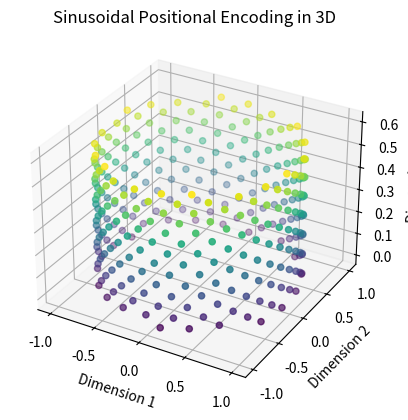

This chart was generated by the following Python code:
import numpy as np
import matplotlib.pyplot as plt

def sinusoidal_positional_encoding(d, pos):
    encoding = np.zeros((d,))
    for i in range(d):
        if i % 2 == 0:
            encoding[i] = np.sin(pos / (10000 ** (i / d)))
        else:
            encoding[i] = np.cos(pos / (10000 ** ((i - 1) / d)))
    return encoding

def visualize_encoding_3d(d):
    fig = plt.figure()
    ax = fig.add_subplot(111, projection='3d')

    positions = np.arange(0, 300, 1)
    encodings = np.array([sinusoidal_positional_encoding(d, pos) for pos in positions])

    ax.scatter(encodings[:, 0], encodings[:, 1], encodings[:, 2], c=positions, cmap='viridis')
    ax.set_xlabel('Dimension 1')
    ax.set_ylabel('Dimension 2')
    ax.set_zlabel('Dimension 3')
    ax.set_title('Sinusoidal Positional Encoding in 3D')

    plt.show()

# 3차원에 시각화하는 예시
visualize_encoding_3d(3)